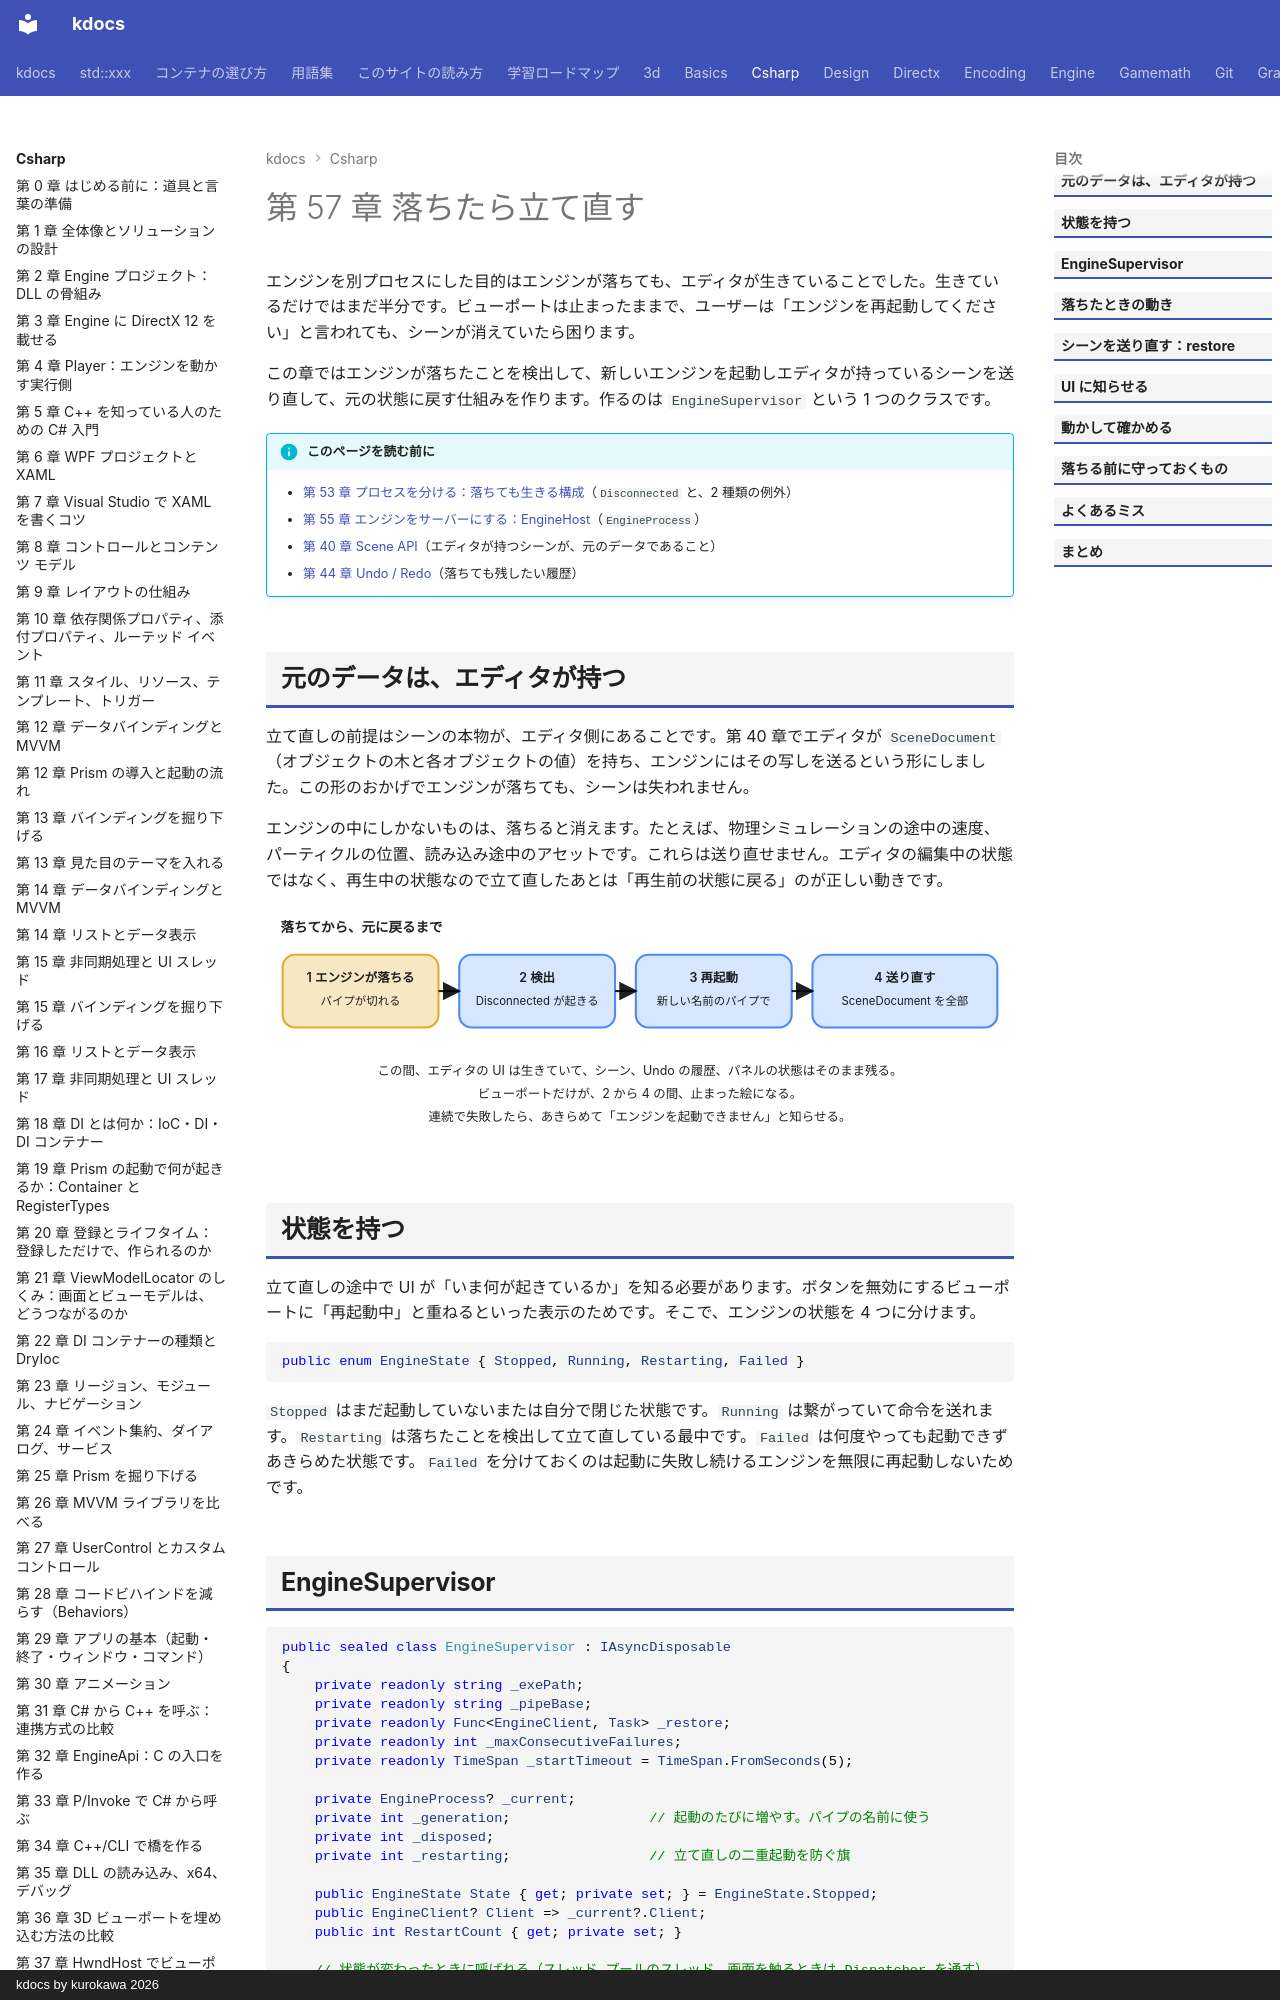

repository: qwzxdf/kdocs · page: csharp/57-recovery/index.html · generator: mkdocs · copyright: kdocs by kurokawa 2026

---
title: 第 57 章 落ちたら立て直す
tags:
  - C#連携
---

# 第 57 章 落ちたら立て直す

エンジンを別プロセスにした目的はエンジンが落ちても、エディタが生きていることでした。生きているだけではまだ半分です。ビューポートは止まったままで、ユーザーは「エンジンを再起動してください」と言われても、シーンが消えていたら困ります。

この章ではエンジンが落ちたことを検出して、新しいエンジンを起動しエディタが持っているシーンを送り直して、元の状態に戻す仕組みを作ります。作るのは `EngineSupervisor` という 1 つのクラスです。

!!! info "このページを読む前に"
    - [第 53 章 プロセスを分ける：落ちても生きる構成](53-process-split.md)（`Disconnected` と、2 種類の例外）
    - [第 55 章 エンジンをサーバーにする：EngineHost](55-engine-host.md)（`EngineProcess`）
    - [第 40 章 Scene API](40-scene-api.md)（エディタが持つシーンが、元のデータであること）
    - [第 44 章 Undo / Redo](44-undo-redo.md)（落ちても残したい履歴）
